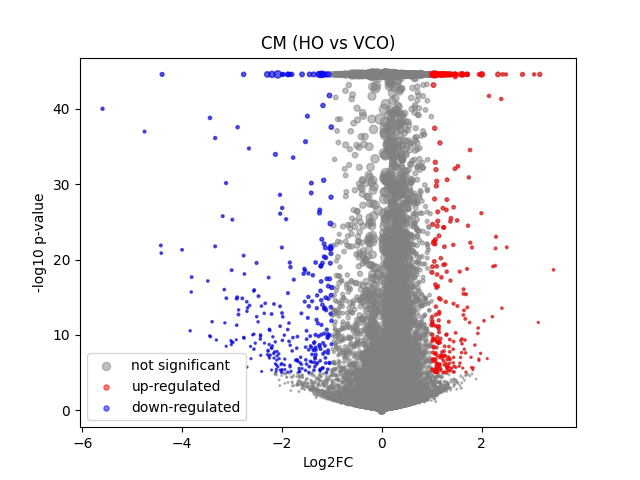

Data behind this chart, as committed beside it:
	gene	expression_1	expression_2	log2FC	-log10 p-val	significant
0	MIR1302-2HG	-3.3294782e-08	0.0001358	0.1837	0.4984	0
1	FAM138A	-3.3294782e-08	-3.7020072e-08	-5.4174634e-06	6.797	0
2	OR4F5	-3.3294782e-08	-3.7020072e-08	-5.4174634e-06	6.797	0
3	AL627309.1	0.002324	0.001198	-0.5966	0.8284	0
4	AL627309.3	-3.3294782e-08	0.0003411	0.4235	1.05	0
5	AL627309.2	-3.3294782e-08	-3.7020072e-08	-5.4174634e-06	6.797	0
6	AL627309.5	0.0192	0.02604	0.4208	2.04	0
7	AL627309.4	0.001206	0.001133	-0.04847	0.03974	0
8	AP006222.2	0.0003606	0.0009798	0.5411	0.7896	0
9	AL732372.1	-3.3294782e-08	-3.7020072e-08	-5.4174634e-06	6.797	0
10	OR4F29	-3.3294782e-08	-3.7020072e-08	-5.4174634e-06	6.797	0
11	AC114498.1	-3.3294782e-08	0.0001263	0.1717	0.4984	0
12	OR4F16	-3.3294782e-08	-3.7020072e-08	-5.4174634e-06	6.797	0
13	AL669831.2	0.001323	0.0008964	-0.2929	0.3178	0
14	LINC01409	0.06269	0.08533	0.4389	5.695	0
15	FAM87B	0.0002513	9.4094896e-05	-0.1937	0.2532	0
16	LINC01128	0.1349	0.1743	0.3675	8.383	0
17	LINC00115	0.009161	0.01479	0.6361	2.311	0
18	FAM41C	0.008176	0.009148	0.1452	0.2591	0
19	AL645608.6	0.0001495	0.0002399	0.1092	0.1615	0
20	AL645608.2	0.005435	0.005679	0.05359	0.06767	0
21	AL645608.4	0.0005779	0.001258	0.5171	0.6755	0
22	LINC02593	0.04693	0.05331	0.1805	0.9307	0
23	SAMD11	0.3469	0.2544	-0.4458	20.63	0
24	NOC2L	0.2393	0.2579	0.1075	1.632	0
25	KLHL17	0.01146	0.01517	0.376	1.18	0
26	PLEKHN1	0.001368	0.001363	-0.003001	0.00255	0
27	PERM1	-3.3294782e-08	0.001623	1.391	2.992	0
28	AL645608.7	0.001318	0.0003732	-0.7553	1.174	0
29	HES4	0.3372	0.243	-0.4708	22.39	0
30	ISG15	0.2413	0.2479	0.03883	0.3668	0
31	AL645608.1	0.0002467	-3.7020072e-08	-0.3182	0.4984	0
32	AGRN	0.09064	0.09018	-0.007179	0.03073	0
33	AL645608.5	-3.3294782e-08	-3.7020072e-08	-5.4174634e-06	6.797	0
34	AL645608.8	-3.3294782e-08	-3.7020072e-08	-5.4174634e-06	6.797	0
35	RNF223	-3.3294782e-08	8.0394326e-05	0.1116	0.4984	0
36	C1orf159	0.01817	0.01761	-0.04292	0.0892	0
37	AL390719.3	0.0002673	0.0006324	0.3652	0.537	0
38	LINC01342	-3.3294782e-08	-3.7020072e-08	-5.4174634e-06	6.797	0
39	AL390719.2	-3.3294782e-08	-3.7020072e-08	-5.4174634e-06	6.797	0
40	TTLL10-AS1	-3.3294782e-08	-3.7020072e-08	-5.4174634e-06	6.797	0
41	TTLL10	0.0001978	-3.7020072e-08	-0.2604	0.4984	0
42	TNFRSF18	0.0007403	0.0001842	-0.5555	0.6587	0
43	TNFRSF4	0.0007517	-3.7020072e-08	-0.8088	1.724	0
44	SDF4	0.4736	0.5299	0.1616	6.844	0
45	B3GALT6	0.1608	0.1829	0.184	2.792	0
46	C1QTNF12	0.004896	0.006039	0.2555	0.4194	0
47	AL162741.1	0.0004771	0.0007372	0.234	0.2598	0
48	UBE2J2	0.2865	0.3198	0.1577	3.728	0
49	LINC01786	0.001038	0.001318	0.1858	0.1827	0
50	SCNN1D	0.003979	0.004816	0.2241	0.309	0
51	ACAP3	0.05989	0.06871	0.1952	1.327	0
52	PUSL1	0.09188	0.08883	-0.04824	0.2517	0
53	INTS11	0.1282	0.1583	0.302	5.47	0
54	AL139287.1	7.94864e-05	0.0001296	0.06543	0.1297	0
55	CPTP	0.07158	0.07915	0.1432	0.9379	0
56	TAS1R3	0.000756	0.0005788	-0.1535	0.1505	0
57	DVL1	0.05386	0.04706	-0.1911	1.057	0
58	MXRA8	0.03416	0.03979	0.2144	0.9507	0
59	AURKAIP1	1.062	1.072	0.01294	0.3726	0
... 36,541 more rows
